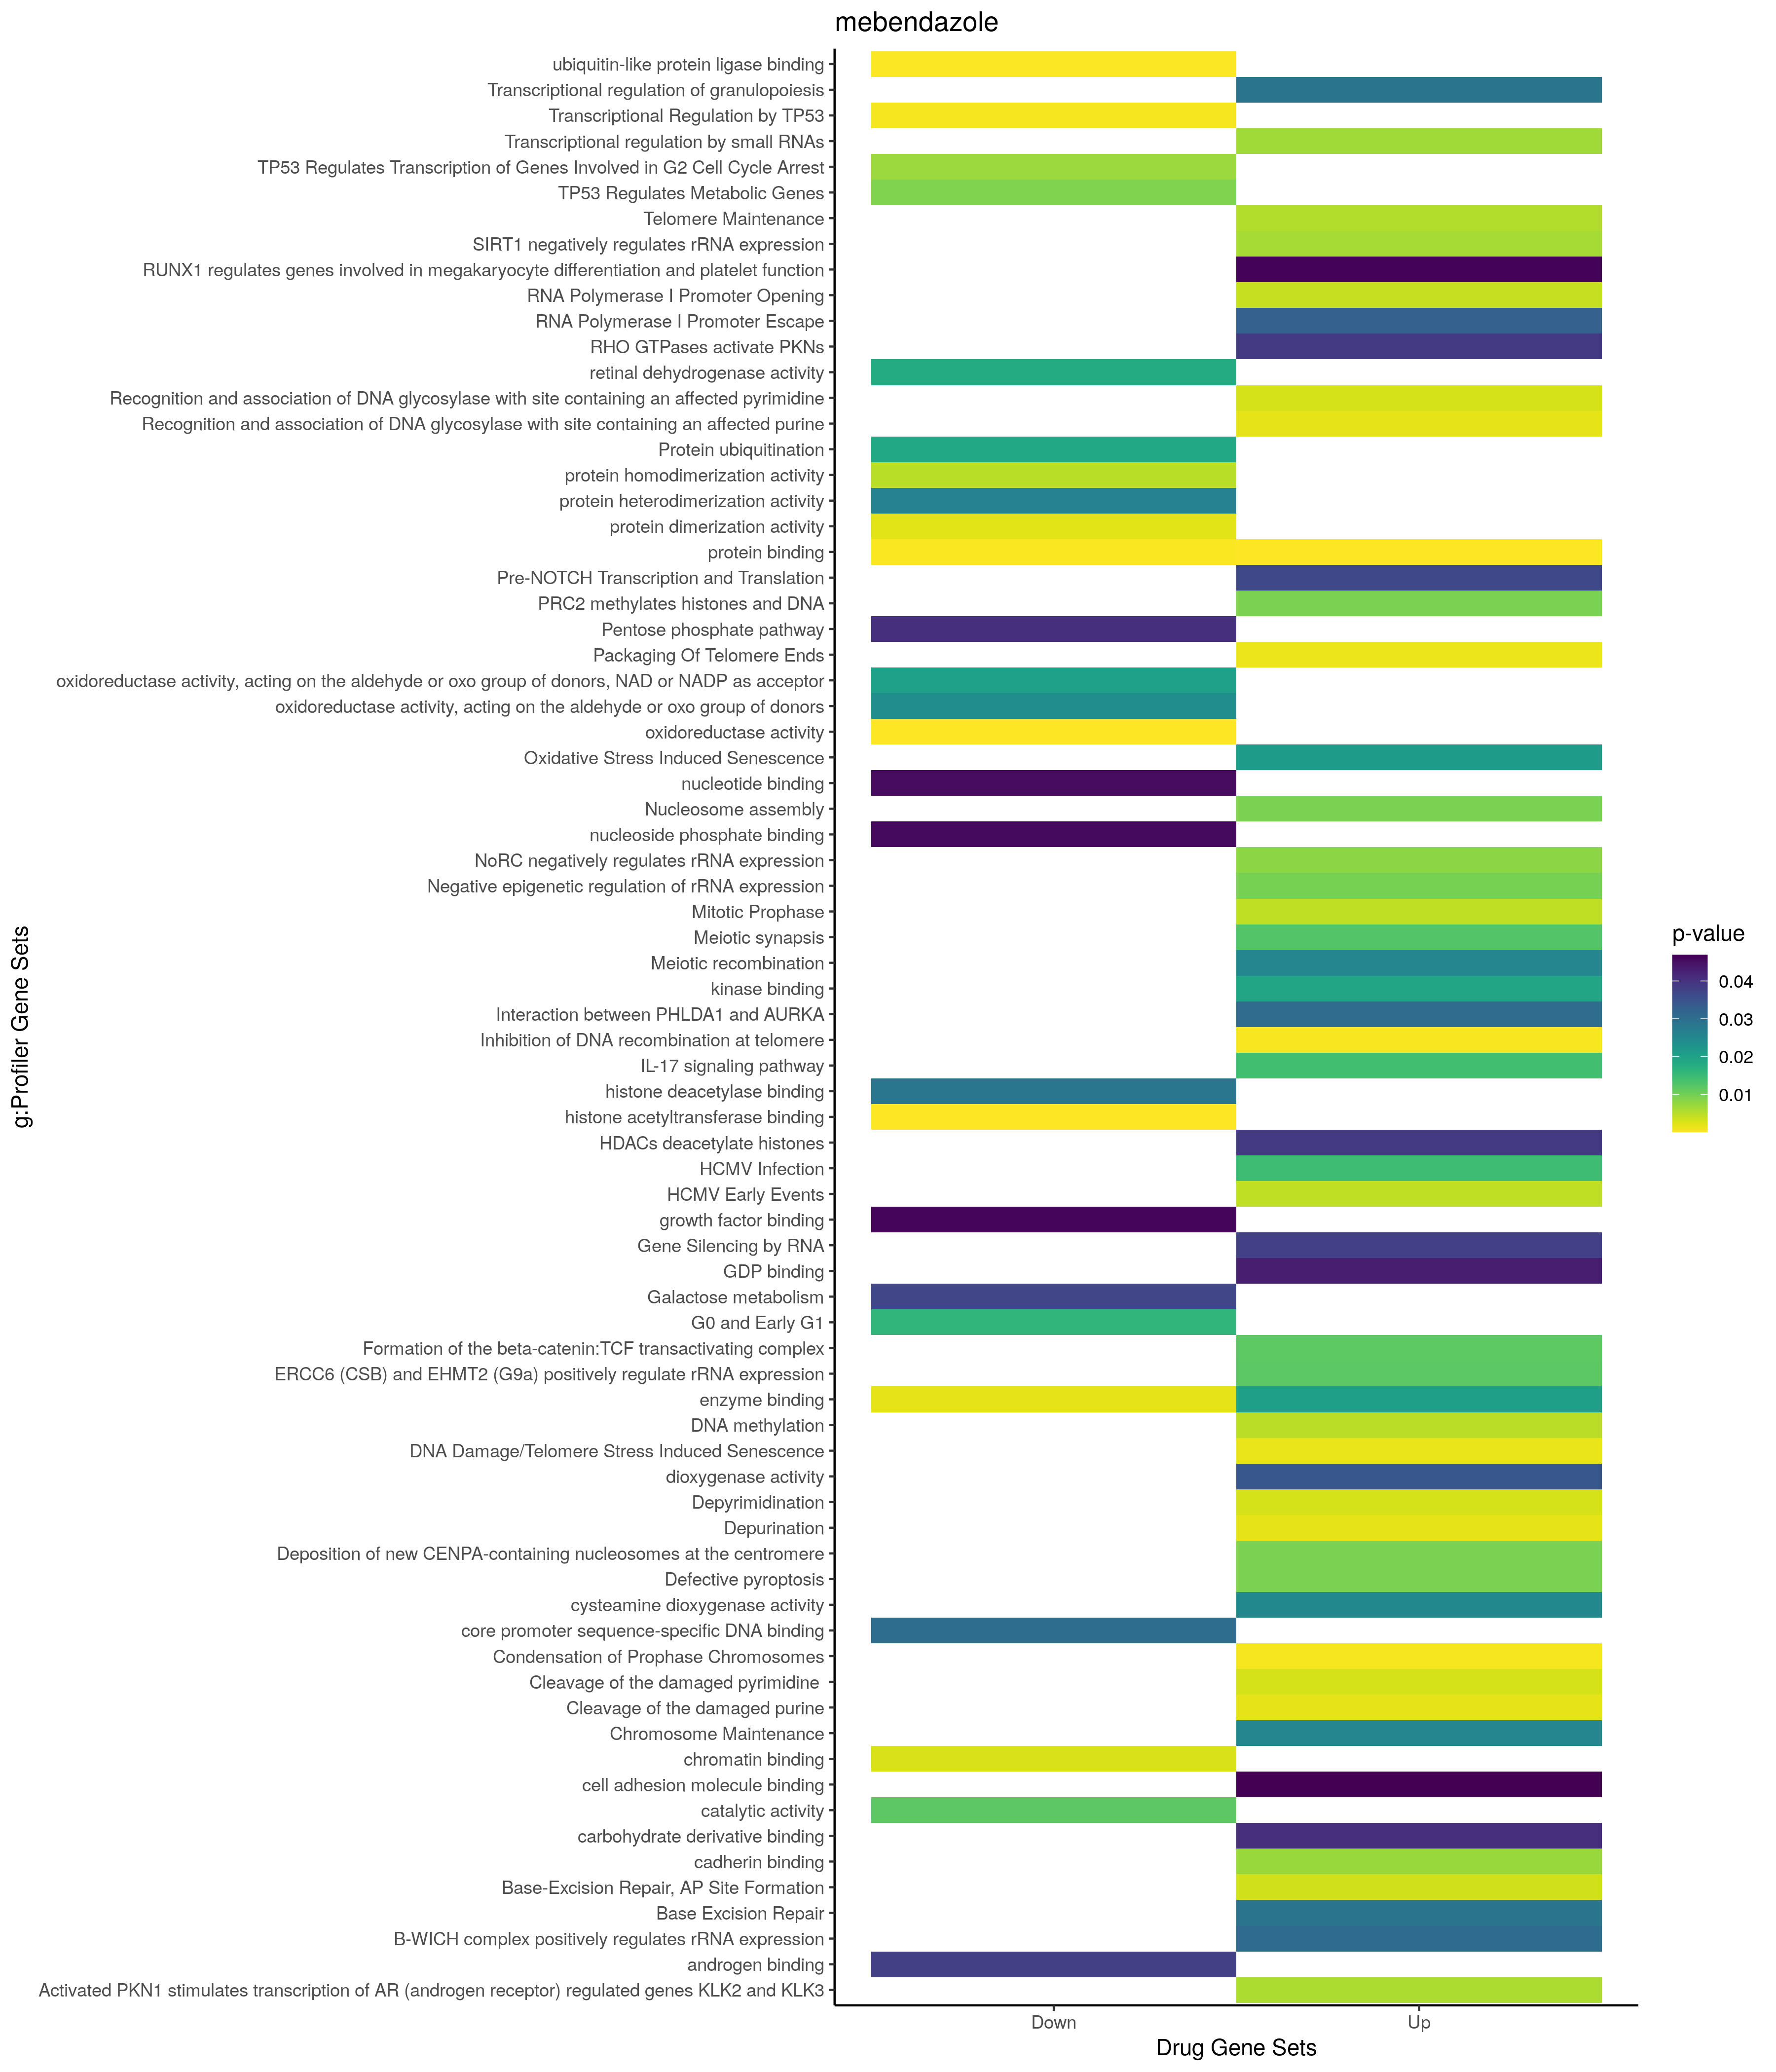

Values plotted in this chart, from the file beside it:
; query; significant; p_value; term_size; query_size; intersection_size; precision; recall; term_id; source; term_name; effective_domain_size; source_order; set
1; query_1; TRUE; 0,00167293032908115; 1059; 95; 18; 0,189473684210526; 0,0169971671388102; GO:0051276; GO:BP; chromosome organization; 21100; 15725; Up
2; query_1; TRUE; 0,00506362863933087; 3031; 134; 40; 0,298507462686567; 0,0131969646981194; GO:0051641; GO:BP; cellular localization; 21100; 16000; Up
3; query_1; TRUE; 0,00760659212173319; 157; 89; 7; 0,0786516853932584; 0,0445859872611465; GO:0034728; GO:BP; nucleosome organization; 21100; 10028; Up
4; query_1; TRUE; 0,0101574740672912; 21; 123; 4; 0,032520325203252; 0,19047619047619; GO:0035330; GO:BP; regulation of hippo signaling; 21100; 10311; Up
5; query_1; TRUE; 0,01507061933516; 173; 125; 8; 0,064; 0,046242774566474; GO:0000070; GO:BP; mitotic sister chromatid segregation; 21100; 32; Up
6; query_1; TRUE; 0,0195077023803228; 30; 4; 2; 0,5; 0,0666666666666667; GO:0045948; GO:BP; positive regulation of translational ini…; 21100; 13654; Up
7; query_1; TRUE; 0,0209404932657274; 301; 125; 10; 0,08; 0,0332225913621262; GO:0140014; GO:BP; mitotic nuclear division; 21100; 22948; Up
8; query_1; TRUE; 0,0216157759352694; 122; 89; 6; 0,0674157303370786; 0,0491803278688525; GO:0006334; GO:BP; nucleosome assembly; 21100; 2339; Up
9; query_1; TRUE; 0,0256500040971825; 141; 119; 7; 0,0588235294117647; 0,049645390070922; GO:0051783; GO:BP; regulation of nuclear division; 21100; 16090; Up
10; query_1; TRUE; 0,0298537436522147; 37; 4; 2; 0,5; 0,0540540540540541; GO:0002183; GO:BP; cytoplasmic translational initiation; 21100; 852; Up
11; query_1; TRUE; 0,0369163925121386; 1089; 125; 19; 0,152; 0,0174471992653811; GO:0051726; GO:BP; regulation of cell cycle; 21100; 16066; Up
12; query_1; TRUE; 0,0398750122507337; 294; 42; 6; 0,142857142857143; 0,0204081632653061; GO:0006338; GO:BP; chromatin remodeling; 21100; 2343; Up
13; query_1; TRUE; 0,0433763944453834; 579; 72; 10; 0,138888888888889; 0,0172711571675302; GO:0010942; GO:BP; positive regulation of cell death; 21100; 5063; Up
14; query_1; TRUE; 0,046234704053424; 202; 125; 8; 0,064; 0,0396039603960396; GO:0000819; GO:BP; sister chromatid segregation; 21100; 304; Up
15; query_1; TRUE; 3,30194952138348e-08; 5420; 131; 67; 0,511450381679389; 0,0123616236162362; GO:0005829; GO:CC; cytosol; 21698; 469; Up
16; query_1; TRUE; 1,71302672903608e-07; 12241; 132; 108; 0,818181818181818; 0,00882280859406911; GO:0005737; GO:CC; cytoplasm; 21698; 384; Up
17; query_1; TRUE; 7,01812903572957e-05; 233; 106; 10; 0,0943396226415094; 0,0429184549356223; GO:0032993; GO:CC; protein-DNA complex; 21698; 1570; Up
18; query_1; TRUE; 0,000128161156481825; 4215; 99; 41; 0,414141414141414; 0,00972716488730724; GO:0005654; GO:CC; nucleoplasm; 21698; 311; Up
19; query_1; TRUE; 0,000196519966067941; 200; 106; 9; 0,0849056603773585; 0,045; GO:0044815; GO:CC; DNA packaging complex; 21698; 2413; Up
20; query_1; TRUE; 0,000385833053833424; 132; 89; 7; 0,0786516853932584; 0,053030303030303; GO:0000786; GO:CC; nucleosome; 21698; 107; Up
21; query_1; TRUE; 0,00499075021923694; 14570; 104; 89; 0,855769230769231; 0,00610844200411805; GO:0043231; GO:CC; intracellular membrane-bounded organelle; 21698; 2128; Up
22; query_1; TRUE; 0,0123867808621119; 16739; 104; 96; 0,923076923076923; 0,00573510962423084; GO:0043226; GO:CC; organelle; 21698; 2123; Up
23; query_1; TRUE; 0,0134502410089561; 15617; 104; 92; 0,884615384615385; 0,00589101620029455; GO:0043227; GO:CC; membrane-bounded organelle; 21698; 2124; Up
24; query_1; TRUE; 0,0135213706812327; 3957; 115; 39; 0,339130434782609; 0,00985595147839272; GO:0031982; GO:CC; vesicle; 21698; 1451; Up
25; query_1; TRUE; 0,0143408450492108; 6424; 106; 51; 0,481132075471698; 0,00793897882938979; GO:0043232; GO:CC; intracellular non-membrane-bounded organ…; 21698; 2129; Up
26; query_1; TRUE; 0,0144058671578725; 6425; 106; 51; 0,481132075471698; 0,00793774319066148; GO:0043228; GO:CC; non-membrane-bounded organelle; 21698; 2125; Up
27; query_1; TRUE; 0,0159856404008802; 15936; 104; 93; 0,894230769230769; 0,00583584337349398; GO:0043229; GO:CC; intracellular organelle; 21698; 2126; Up
28; query_1; TRUE; 0,0228615168605004; 17809; 113; 107; 0,946902654867257; 0,00600819810208322; GO:0005622; GO:CC; intracellular anatomical structure; 21698; 283; Up
29; query_1; TRUE; 0,0486041590146783; 5500; 99; 42; 0,424242424242424; 0,00763636363636364; GO:0031981; GO:CC; nuclear lumen; 21698; 1450; Up
30; query_1; TRUE; 2,44199350808345e-05; 14833; 130; 120; 0,923076923076923; 0,00809006943976269; GO:0005515; GO:MF; protein binding; 20183; 1879; Up
31; query_1; TRUE; 0,00714212219636041; 333; 134; 11; 0,082089552238806; 0,033033033033033; GO:0045296; GO:MF; cadherin binding; 20183; 7163; Up
32; query_1; TRUE; 0,019401752421242; 771; 55; 10; 0,181818181818182; 0,012970168612192; GO:0019900; GO:MF; kinase binding; 20183; 4613; Up
33; query_1; TRUE; 0,0205766676963505; 2048; 58; 17; 0,293103448275862; 0,00830078125; GO:0019899; GO:MF; enzyme binding; 20183; 4612; Up
34; query_1; TRUE; 0,0250235596814964; 1; 1; 1; 1; 1; GO:0047800; GO:MF; cysteamine dioxygenase activity; 20183; 8159; Up
35; query_1; TRUE; 0,0341231020314016; 96; 17; 3; 0,176470588235294; 0,03125; GO:0051213; GO:MF; dioxygenase activity; 20183; 9114; Up
36; query_1; TRUE; 0,0406418723008808; 2292; 134; 31; 0,23134328358209; 0,0135253054101222; GO:0097367; GO:MF; carbohydrate derivative binding; 20183; 10311; Up
37; query_1; TRUE; 0,0429887847146084; 71; 127; 5; 0,0393700787401575; 0,0704225352112676; GO:0019003; GO:MF; GDP binding; 20183; 4441; Up
38; query_1; TRUE; 0,0468855660953461; 560; 134; 13; 0,0970149253731343; 0,0232142857142857; GO:0050839; GO:MF; cell adhesion molecule binding; 20183; 9068; Up
39; query_1; TRUE; 0,0142157815727227; 91; 24; 4; 0,166666666666667; 0,043956043956044; KEGG:04657; KEGG; IL-17 signaling pathway; 7559; 318; Up
40; query_1; TRUE; 0,000369780912116077; 67; 86; 7; 0,0813953488372093; 0,104477611940299; REAC:R-HSA-9670095; REAC; Inhibition of DNA recombination at telom…; 10770; 1120; Up
41; query_1; TRUE; 0,000666578806777558; 73; 86; 7; 0,0813953488372093; 0,0958904109589041; REAC:R-HSA-2299718; REAC; Condensation of Prophase Chromosomes; 10770; 372; Up
42; query_1; TRUE; 0,00127790218819825; 52; 86; 6; 0,0697674418604651; 0,115384615384615; REAC:R-HSA-171306; REAC; Packaging Of Telomere Ends; 10770; 1609; Up
43; query_1; TRUE; 0,00156502454265705; 80; 89; 7; 0,0786516853932584; 0,0875; REAC:R-HSA-2559586; REAC; DNA Damage/Telomere Stress Induced Senes…; 10770; 419; Up
44; query_1; TRUE; 0,00178521571027543; 55; 86; 6; 0,0697674418604651; 0,109090909090909; REAC:R-HSA-110330; REAC; Recognition and association of DNA glyco…; 10770; 1838; Up
45; query_1; TRUE; 0,00178521571027543; 55; 86; 6; 0,0697674418604651; 0,109090909090909; REAC:R-HSA-110331; REAC; Cleavage of the damaged purine; 10770; 357; Up
46; query_1; TRUE; 0,00178521571027543; 55; 86; 6; 0,0697674418604651; 0,109090909090909; REAC:R-HSA-73927; REAC; Depurination; 10770; 696; Up
47; query_1; TRUE; 0,00298631129525153; 60; 86; 6; 0,0697674418604651; 0,1; REAC:R-HSA-110328; REAC; Recognition and association of DNA glyco…; 10770; 1839; Up
48; query_1; TRUE; 0,00298631129525153; 60; 86; 6; 0,0697674418604651; 0,1; REAC:R-HSA-110329; REAC; Cleavage of the damaged pyrimidine; 10770; 358; Up
49; query_1; TRUE; 0,00298631129525153; 60; 86; 6; 0,0697674418604651; 0,1; REAC:R-HSA-73928; REAC; Depyrimidination; 10770; 697; Up
50; query_1; TRUE; 0,00329105719173151; 61; 86; 6; 0,0697674418604651; 0,0983606557377049; REAC:R-HSA-73929; REAC; Base-Excision Repair, AP Site Formation; 10770; 197; Up
51; query_1; TRUE; 0,00397623215867108; 63; 86; 6; 0,0697674418604651; 0,0952380952380952; REAC:R-HSA-73728; REAC; RNA Polymerase I Promoter Opening; 10770; 1776; Up
52; query_1; TRUE; 0,00447710830110152; 135; 86; 8; 0,0930232558139535; 0,0592592592592593; REAC:R-HSA-68875; REAC; Mitotic Prophase; 10770; 1395; Up
53; query_1; TRUE; 0,00447710830110152; 135; 86; 8; 0,0930232558139535; 0,0592592592592593; REAC:R-HSA-9609690; REAC; HCMV Early Events; 10770; 1022; Up
54; query_1; TRUE; 0,00477257456149037; 65; 86; 6; 0,0697674418604651; 0,0923076923076923; REAC:R-HSA-5334118; REAC; DNA methylation; 10770; 425; Up
55; query_1; TRUE; 0,00533617478815809; 112; 106; 8; 0,0754716981132075; 0,0714285714285714; REAC:R-HSA-157579; REAC; Telomere Maintenance; 10770; 2326; Up
56; query_1; TRUE; 0,00569323038549248; 67; 86; 6; 0,0697674418604651; 0,0895522388059701; REAC:R-HSA-5625886; REAC; Activated PKN1 stimulates transcription …; 10770; 64; Up
57; query_1; TRUE; 0,00620455223757202; 68; 86; 6; 0,0697674418604651; 0,0882352941176471; REAC:R-HSA-427359; REAC; SIRT1 negatively regulates rRNA expressi…; 10770; 1994; Up
58; query_1; TRUE; 0,00668389041726435; 103; 86; 7; 0,0813953488372093; 0,0679611650485437; REAC:R-HSA-5578749; REAC; Transcriptional regulation by small RNAs; 10770; 2392; Up
59; query_1; TRUE; 0,00806403753198848; 106; 86; 7; 0,0813953488372093; 0,0660377358490566; REAC:R-HSA-427413; REAC; NoRC negatively regulates rRNA expressio…; 10770; 1502; Up
60; query_1; TRUE; 0,00934746231600858; 73; 86; 6; 0,0697674418604651; 0,0821917808219178; REAC:R-HSA-606279; REAC; Deposition of new CENPA-containing nucle…; 10770; 695; Up
... 332 more rows
